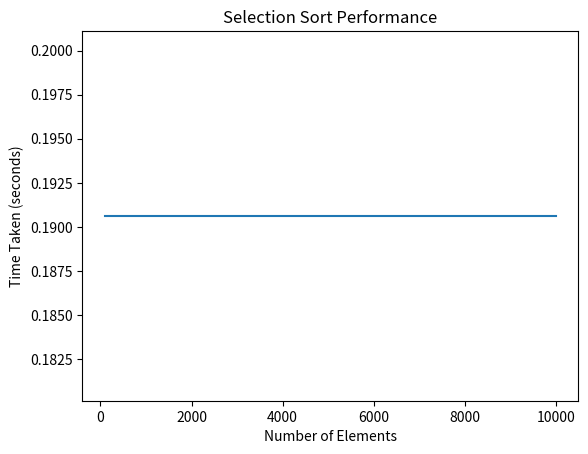

Here is the Python script that generated this plot:
import random
import time
import matplotlib.pyplot as plt

def selection_sort(arr):
    for i in range(len(arr)):
        min_idx = i
        for j in range(i+1, len(arr)):
            if arr[j] < arr[min_idx]:
                min_idx = j
        arr[i], arr[min_idx] = arr[min_idx], arr[i]

def generate_random_numbers(n):
    return [random.randint(1, 100) for _ in range(n)]

def plot_graph(x, y):
    plt.plot(x, y)
    plt.xlabel('Number of Elements')
    plt.ylabel('Time Taken (seconds)')
    plt.title('Selection Sort Performance')
    plt.show()

def main():
    num_experiments = 5
    elements = [100, 500, 1000, 5000, 10000]  # Different values of n

    for n in elements:
        total_time = 0
        for _ in range(num_experiments):
            numbers = generate_random_numbers(n)
            start_time = time.time()
            selection_sort(numbers)
            end_time = time.time()
            total_time += end_time - start_time
        average_time = total_time / num_experiments
        print(f"Number of elements: {n} \t Average Time: {average_time} seconds")

    plot_graph(elements, [average_time / num_experiments for _ in elements])

if __name__ == '__main__':
    main()
